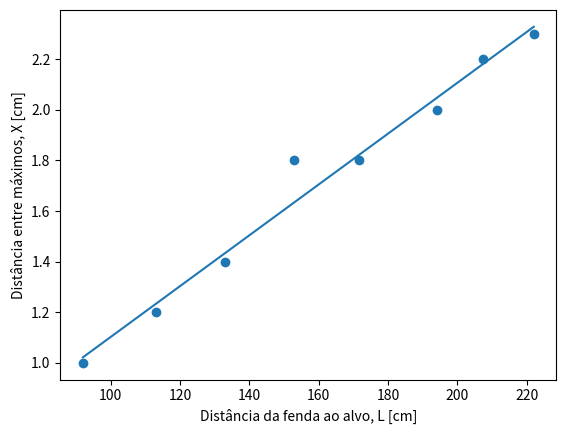

Source code (Python):
import numpy as np
import matplotlib.pyplot as plt

X = np.array([2.3, 2.2, 2.0, 1.8, 1.8, 1.4, 1.2, 1.0]) 
Y = np.array([222.0,207.5,194.0,171.5,153.0,133.0,113.0,92.0])
N= len(X)

def ex1(X, Y, N):
    sumX = np.sum(X)
    sumY = np.sum(Y)
    sumX2 = np.sum(X ** 2)
    sumY2 = np.sum(Y ** 2)
    sumXY = np.sum(X * Y)

    m = (N * sumXY - sumX * sumY) / ((N * sumX2) - ((sumX)**2))

    b = (sumX2 * sumY - sumX * sumXY) / (N * sumX2 - (sumX**2))

    r2 = (N * sumXY - sumX * sumY)**2 / ((N* sumX2 - (sumX)**2)*(N * sumY2 - (sumY)**2))

    dm = abs(m)*(np.sqrt((( 1 / r2 ) - 1)/(N - 2)))

    db = dm*np.sqrt(sumX2 / N)
    return m,b,r2,dm,db

m,b,r2,dm,db = ex1(Y,X,N)
print("m = {:.4f}".format(m))
print("b = {:.4f}".format(b))
print("r2 = {:.4f}".format(r2))
print("dm = {:.4f}".format(dm))
print("db = {:.4f}".format(db))
#3
plt.scatter(Y, X)
#4
x = np.array([np.min(Y), np.max(Y)])
y = m * x + b
plt.plot(x, y)
plt.xlabel("Distância da fenda ao alvo, L [cm]")
plt.ylabel("Distância entre máximos, X [cm]")
plt.show()

#5
print("X(L=165.0 cm) = {0:.2f} cm".format(m * 165.0 + b))
